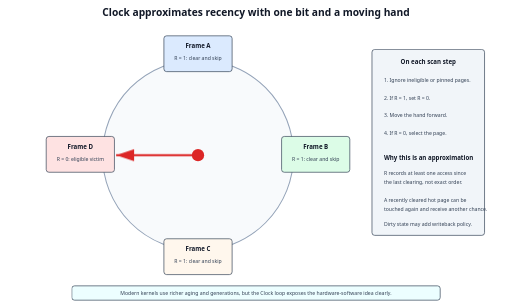
t = 0.00 s
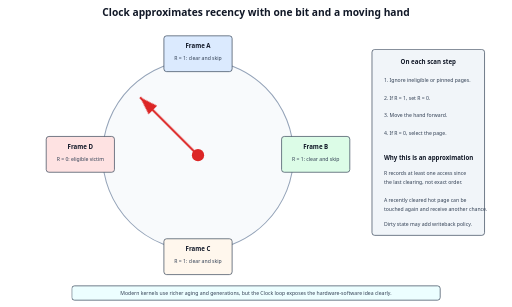
t = 1.08 s
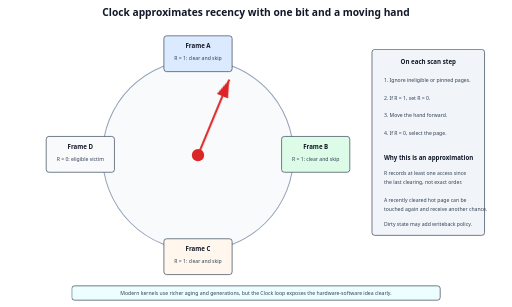
t = 1.88 s
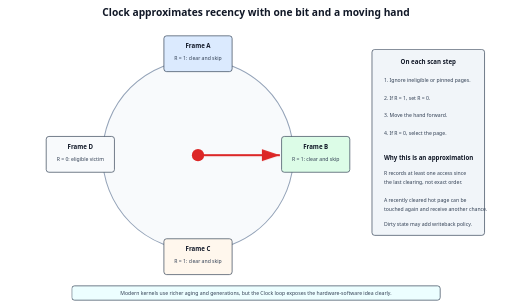
t = 3.00 s
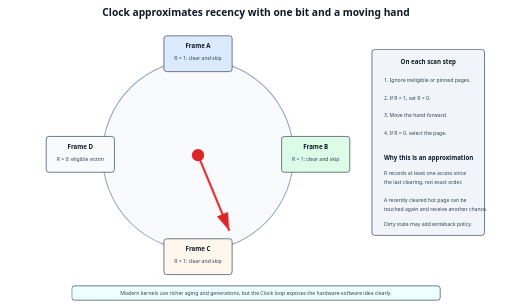
t = 4.13 s
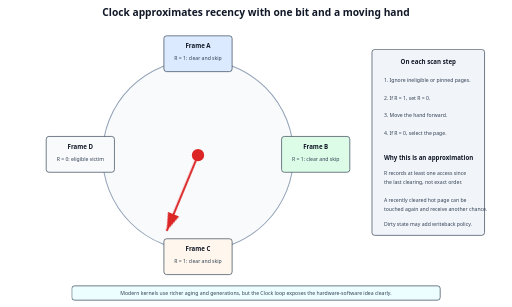
t = 4.88 s

The animated SVG that drew these frames (rendered in a browser with its animation timeline set to each time). Animation: 2 CSS @keyframes rules; one cycle of 6.00 s, repeats indefinitely.

<svg xmlns="http://www.w3.org/2000/svg" width="1500" height="900" viewBox="0 0 1500 900" role="img" aria-labelledby="title desc">
  <title id="title">Clock second-chance page replacement</title><desc id="desc">A circular hand scans candidate frames. A referenced frame has its access bit cleared and receives a second chance. The first unreferenced eligible frame becomes the victim.</desc>
  <defs><marker id="a" markerWidth="10" markerHeight="10" refX="9" refY="3" orient="auto"><path d="M0,0 L0,6 L9,3z" fill="#dc2626"/></marker><style>.h{font:700 30px system-ui,sans-serif;fill:#111827}.t{font:700 18px system-ui,sans-serif;fill:#111827}.s{font:15px system-ui,sans-serif;fill:#334155}.box{stroke:#334155;stroke-width:2}.hand{stroke:#dc2626;stroke-width:6;marker-end:url(#a);transform-origin:580px 455px;animation:turn 6s steps(4,end) infinite}@keyframes turn{0%{transform:rotate(-90deg)}25%{transform:rotate(0deg)}50%{transform:rotate(90deg)}75%{transform:rotate(180deg)}100%{transform:rotate(270deg)}}.scan{animation:f 6s infinite}@keyframes f{0%,18%{fill:#fee2e2}19%,100%{fill:#f8fafc}}</style></defs>
  <rect width="1500" height="900" fill="#fff"/><text x="750" y="48" text-anchor="middle" class="h">Clock approximates recency with one bit and a moving hand</text>
  <circle cx="580" cy="455" r="280" fill="#f8fafc" stroke="#94a3b8" stroke-width="3"/>
  <g class="box"><rect x="480" y="105" width="200" height="105" rx="8" fill="#dbeafe"/><rect x="825" y="400" width="200" height="105" rx="8" fill="#dcfce7"/><rect x="480" y="700" width="200" height="105" rx="8" fill="#fff7ed"/><rect x="135" y="400" width="200" height="105" rx="8" class="scan"/></g>
  <text x="580" y="142" text-anchor="middle" class="t">Frame A</text><text x="580" y="177" text-anchor="middle" class="s">R = 1: clear and skip</text>
  <text x="925" y="437" text-anchor="middle" class="t">Frame B</text><text x="925" y="472" text-anchor="middle" class="s">R = 1: clear and skip</text>
  <text x="580" y="737" text-anchor="middle" class="t">Frame C</text><text x="580" y="772" text-anchor="middle" class="s">R = 1: clear and skip</text>
  <text x="235" y="437" text-anchor="middle" class="t">Frame D</text><text x="235" y="472" text-anchor="middle" class="s">R = 0: eligible victim</text>
  <line x1="580" y1="455" x2="580" y2="215" class="hand"/>
  <circle cx="580" cy="455" r="18" fill="#dc2626"/>

  <rect x="1090" y="145" width="330" height="545" rx="8" fill="#f1f5f9" class="box"/>
  <text x="1255" y="188" text-anchor="middle" class="t">On each scan step</text>
  <text x="1125" y="240" class="s">1. Ignore ineligible or pinned pages.</text>
  <text x="1125" y="292" class="s">2. If R = 1, set R = 0.</text>
  <text x="1125" y="344" class="s">3. Move the hand forward.</text>
  <text x="1125" y="396" class="s">4. If R = 0, select the page.</text>
  <text x="1125" y="470" class="t">Why this is an approximation</text>
  <text x="1125" y="512" class="s">R records at least one access since</text><text x="1125" y="540" class="s">the last clearing, not exact order.</text>
  <text x="1125" y="592" class="s">A recently cleared hot page can be</text><text x="1125" y="620" class="s">touched again and receive another chance.</text>
  <text x="1125" y="664" class="s">Dirty state may add writeback policy.</text>
  <rect x="210" y="838" width="1080" height="42" rx="8" fill="#ecfeff" class="box"/><text x="750" y="865" text-anchor="middle" class="s">Modern kernels use richer aging and generations, but the Clock loop exposes the hardware-software idea clearly.</text>
</svg>
